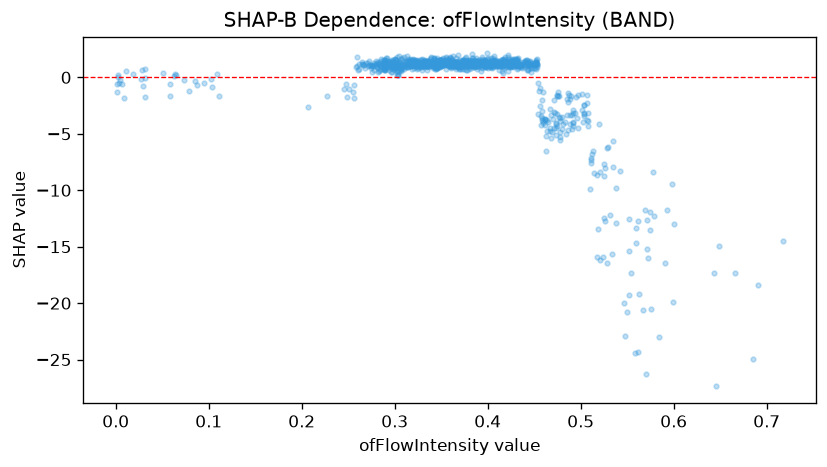

The file beside this chart, header and first rows:
feature_value, shap_value
0.377, 0.6337
0.379, 0.8841
0.282, 1.325
0.363, 1.855
0.385, 0.929
0.363, 1.491
0.351, 1.606
0.38, 0.7546
0.285, 1.482
0.338, 1.649
0.339, 1.801
0.298, 1.507
0.308, 1.731
0.458, -3.581
0.514, -8.479
0.366, 1.758
0.33, 1.374
0.359, 1.273
0.396, 1.008
0.349, 1.088
0.342, 1.672
0.372, 0.7755
0.385, 0.939
0.31, 1.803
0.305, 1.891
0.298, 1.158
0.266, 1.207
0.322, 1.443
0.46, -4.05
0.389, 0.7788
0.33, 1.496
0.346, 1.739
0.316, 1.468
0.355, 1.692
0.368, 1.469
0.334, 1.391
0.416, 0.4297
0.422, 0.5392
0.359, 1.777
0.396, 1.309
0.39, 0.9596
0.394, 0.8567
0.313, 1.857
0.368, 1.994
0.433, 0.8124
0.35, 1.558
0.369, 0.9354
0.299, 0.7832
0.414, 1.013
0.361, 1.731
0.457, -4.195
0.378, 0.6475
0.3, 0.8263
0.32, 1.388
0.313, 1.483
0.404, 0.9151
0.303, 1.809
0.393, 0.5784
0.569, -11.74
0.34, 1.368
... 1,073 more rows
